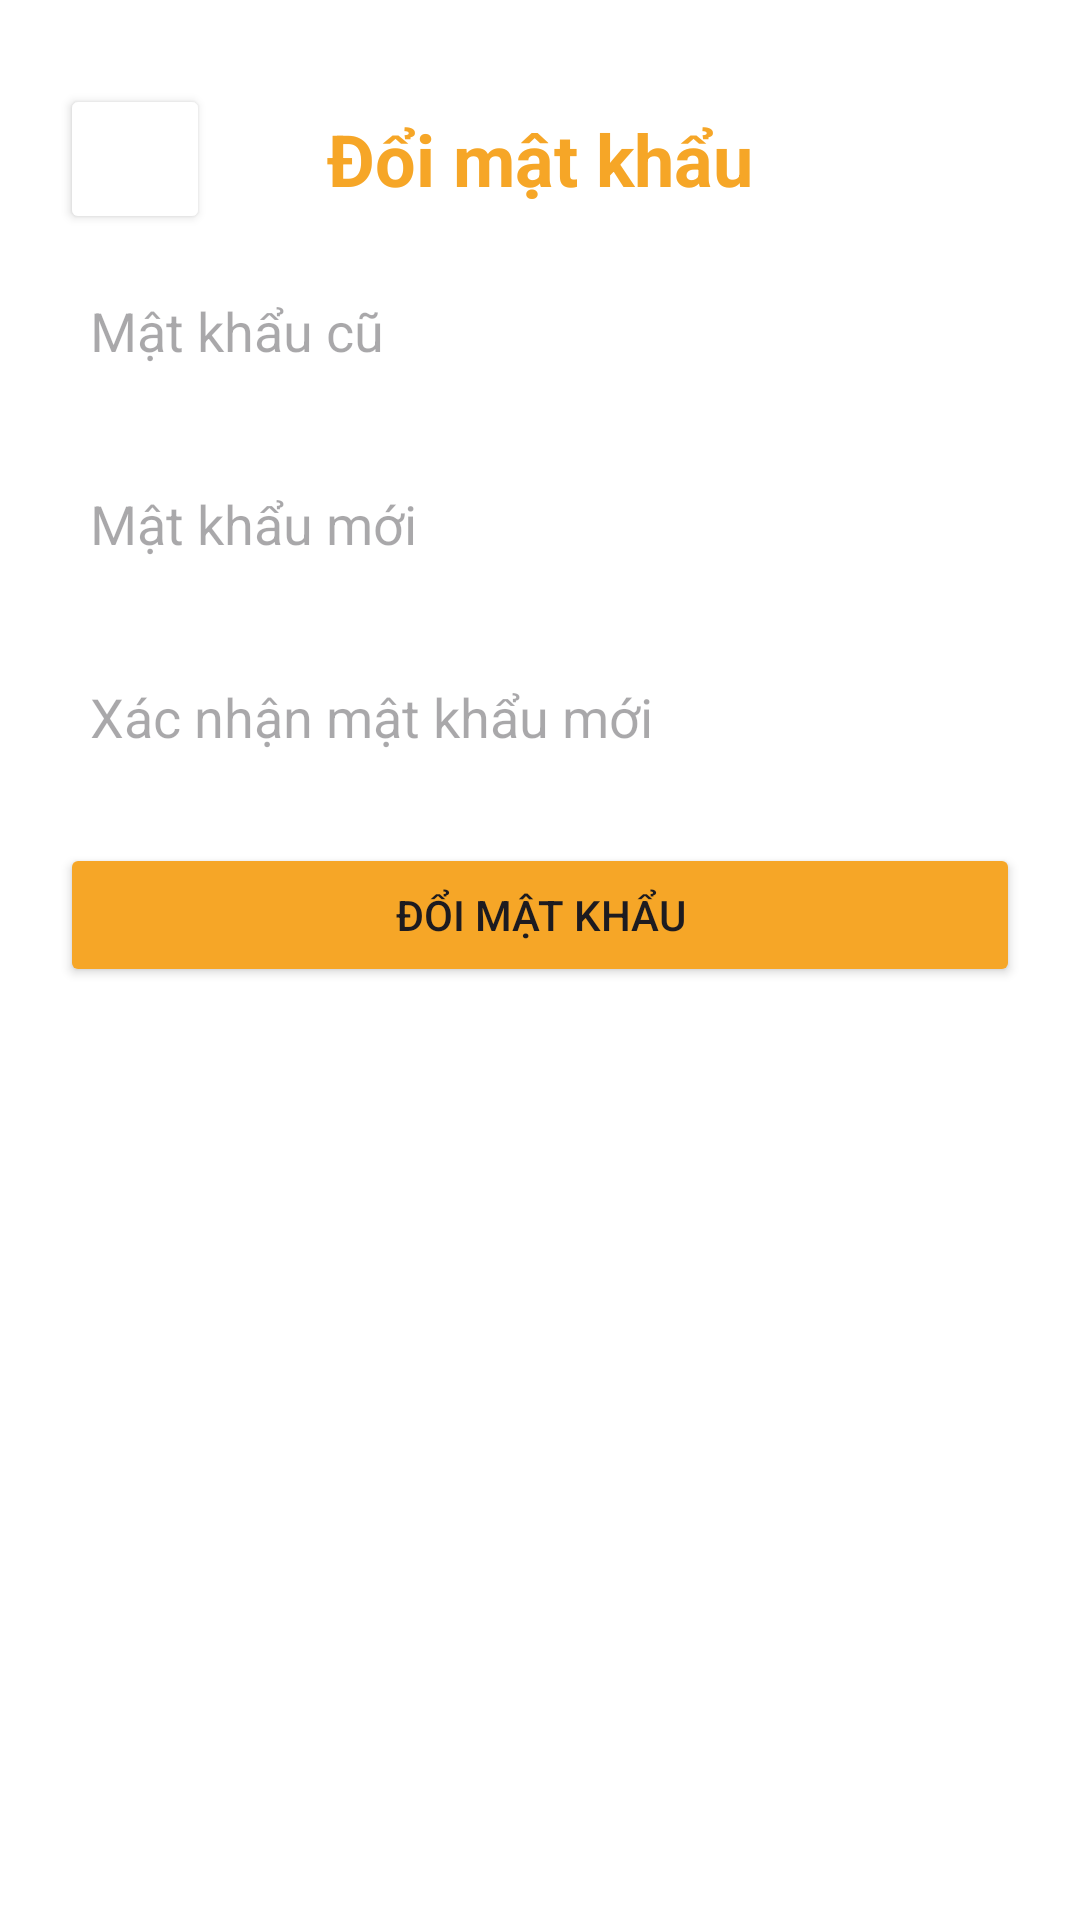

This screen was rendered from an Android layout file. Write that file and the resources it references.
<!-- AndroidManifest.xml: application theme Theme.LTMobile -->
<!-- res/layout/activity_change_password.xml -->
<?xml version="1.0" encoding="utf-8"?>
<LinearLayout xmlns:android="http://schemas.android.com/apk/res/android"
    android:layout_width="match_parent"
    android:layout_height="match_parent"
    android:orientation="vertical"
    android:background="@color/white"
    android:padding="20dp">

    <FrameLayout
        android:layout_marginTop="8dp"
        android:layout_width="match_parent"
        android:layout_height="wrap_content">
        <Button
            android:id="@+id/btnBack"
            android:layout_width="50dp"
            android:layout_height="50dp"
            android:drawableLeft="@drawable/arrow_sm_left_svgrepo_com"
            android:backgroundTint="@color/white"
            android:padding="15dp"
            />
        <TextView
            android:layout_width="match_parent"
            android:layout_height="wrap_content"
            android:gravity="center"
            android:layout_gravity="center"
            android:textSize="24sp"
            android:textColor="@color/color_main"
            android:textStyle="bold"
            android:text="Đổi mật khẩu"/>
    </FrameLayout>
    <EditText
        android:id="@+id/editOldPassword"
        android:layout_width="match_parent"
        android:layout_height="wrap_content"
        android:background="@drawable/rounded_corner"
        android:backgroundTint="#E5EAEF"
        android:padding="10dp"
        android:layout_marginTop="10dp"
        android:hint="Mật khẩu cũ"
        android:inputType="textPassword" />

    <EditText
        android:id="@+id/editNewPassword"
        android:layout_width="match_parent"
        android:layout_height="wrap_content"
        android:background="@drawable/rounded_corner"
        android:backgroundTint="#E5EAEF"
        android:padding="10dp"
        android:hint="Mật khẩu mới"
        android:layout_marginTop="20dp"
        android:inputType="textPassword" />

    <EditText
        android:id="@+id/editConfirmPassword"
        android:layout_width="match_parent"
        android:layout_height="wrap_content"
        android:background="@drawable/rounded_corner"
        android:backgroundTint="#E5EAEF"
        android:padding="10dp"
        android:hint="Xác nhận mật khẩu mới"
        android:layout_marginTop="20dp"
        android:inputType="textPassword" />

    <Button
        android:id="@+id/btnChangePassword"
        android:layout_width="match_parent"
        android:layout_marginTop="20dp"
        android:backgroundTint="@color/color_main"
        android:layout_height="wrap_content"
        android:text="Đổi mật khẩu" />

</LinearLayout>
<!-- resources referenced by this layout -->
<resources>
  <color name="color_main">#F6A627</color>
  <color name="white">#FFFFFF</color>
  <style name="Theme.LTMobile" parent="Base.Theme.LTMobile" />
  <style name="Base.Theme.LTMobile" parent="Theme.Material3.DayNight.NoActionBar">
          
          
      </style>
</resources>
